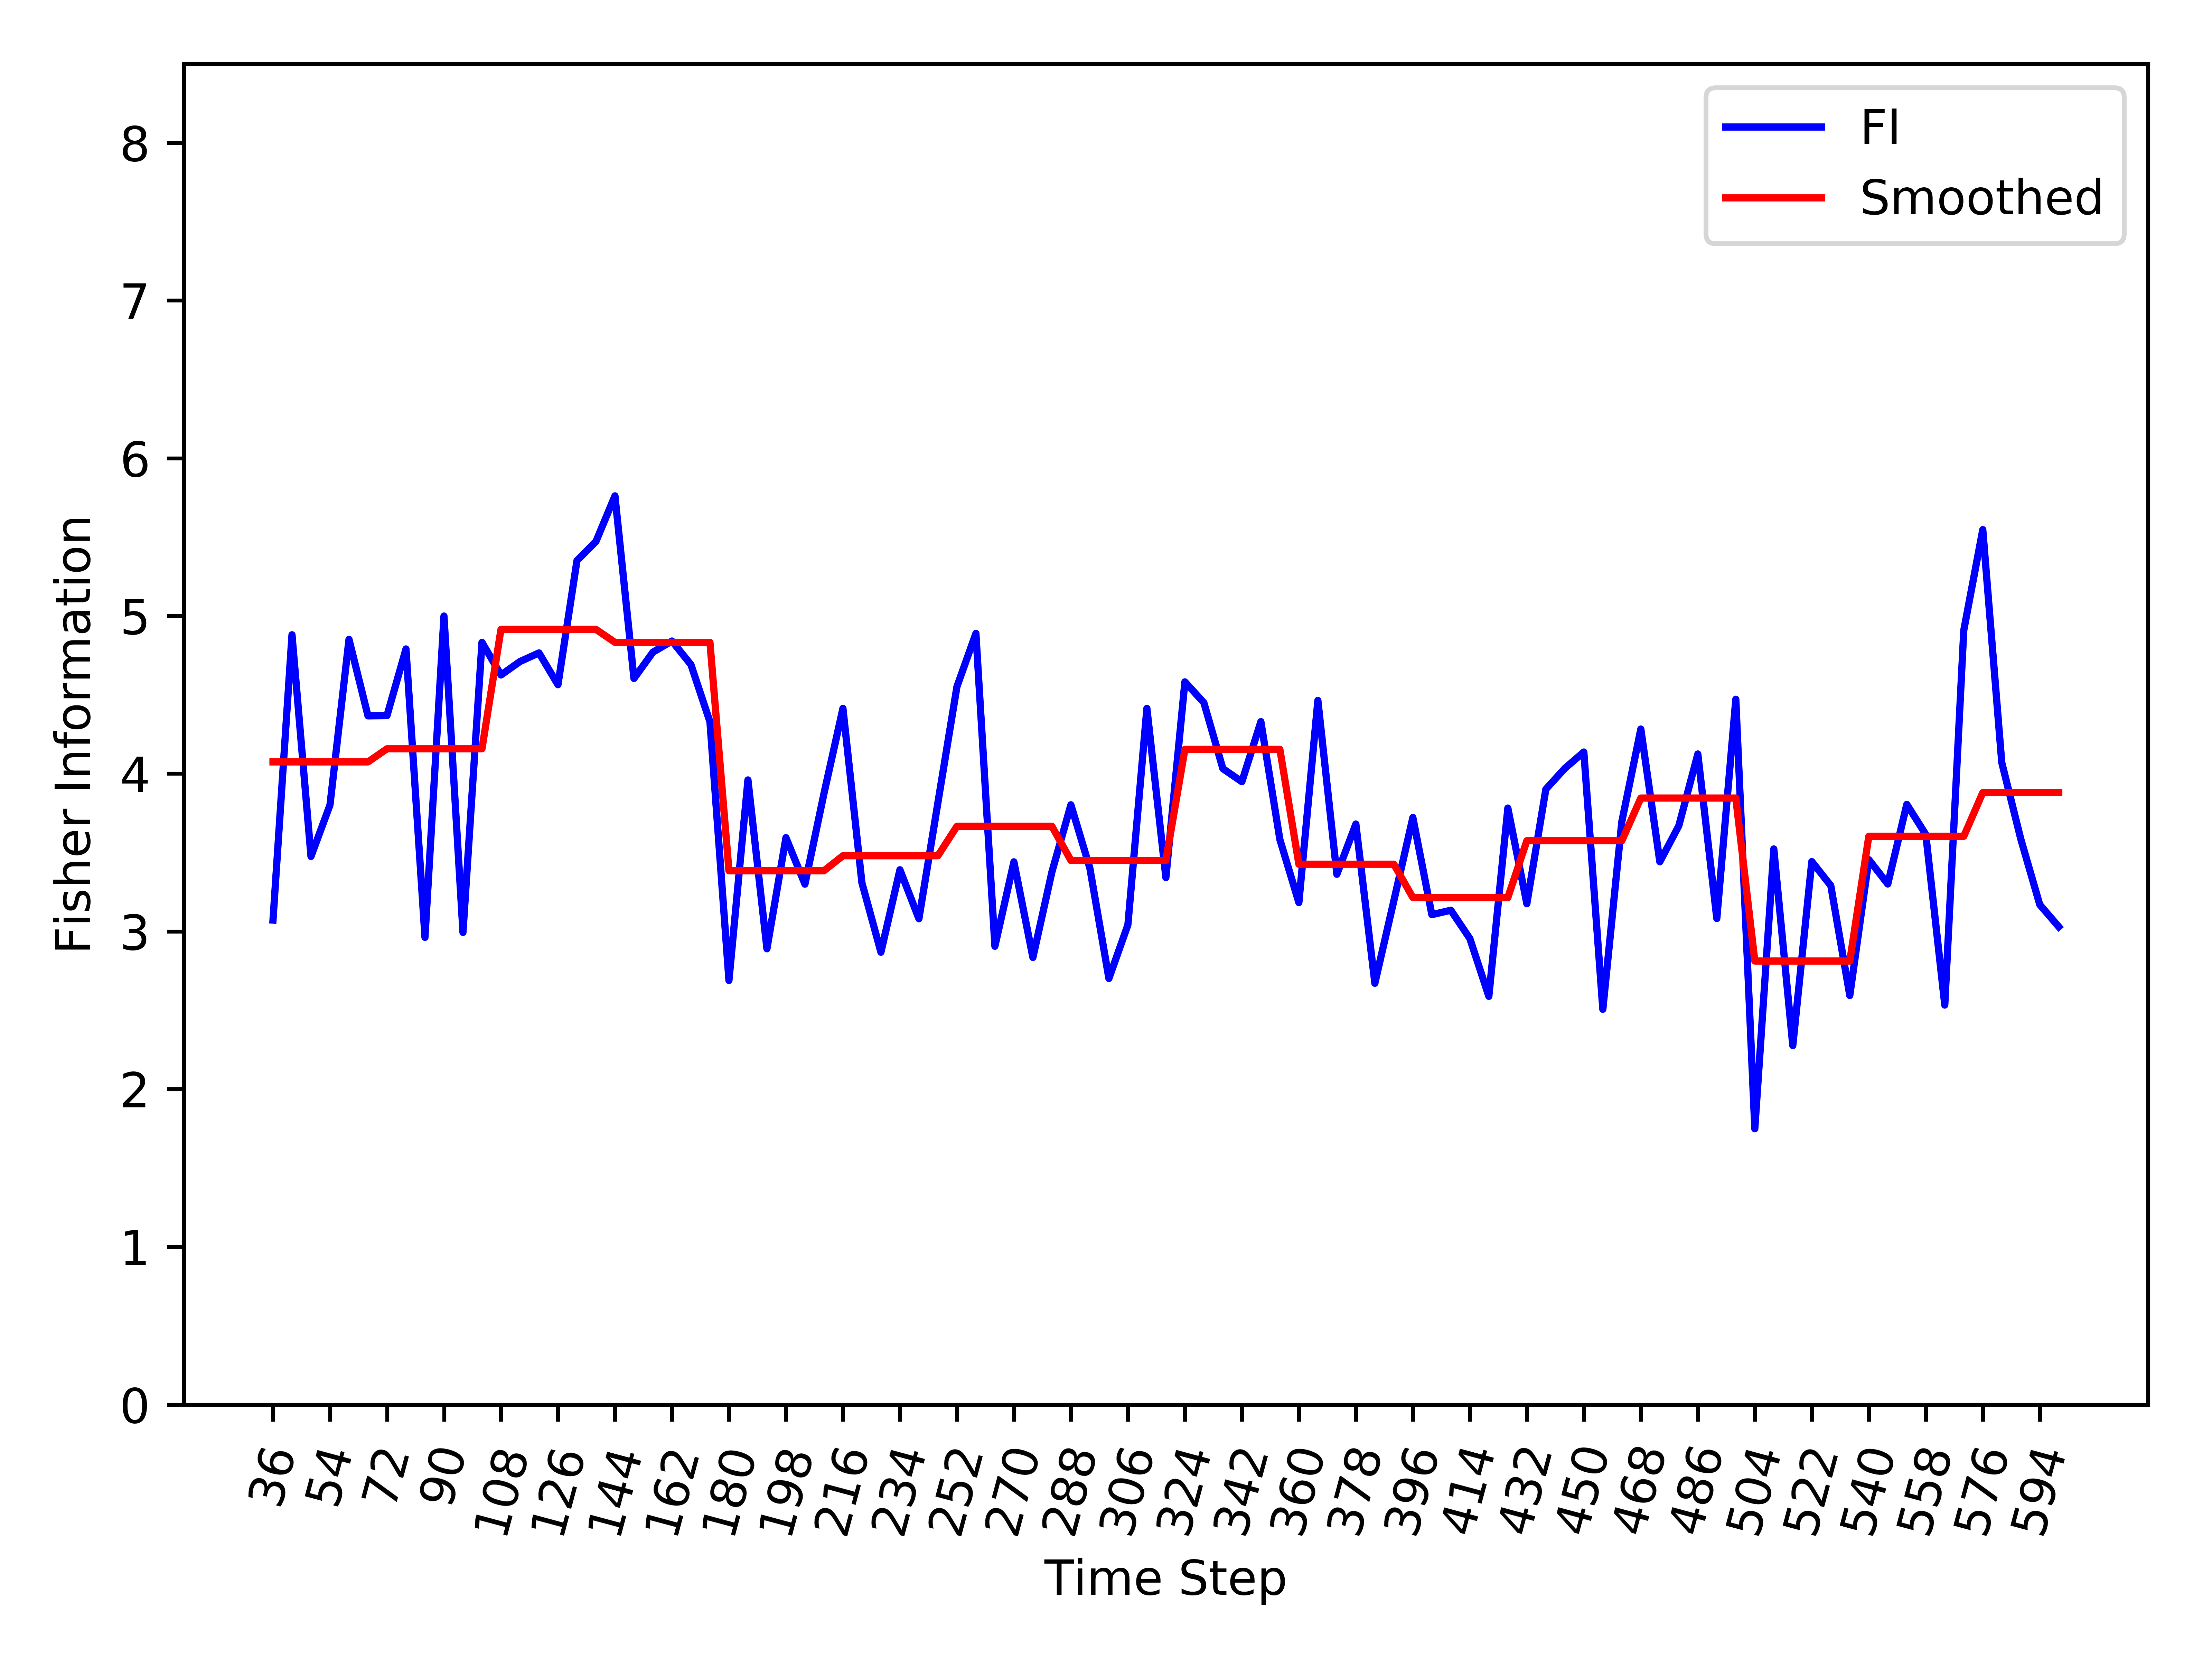

Values plotted in this chart, from the file beside it:
, Time_Step, FI, Smooth_FI
0, 36, 3.072, 4.075
1, 42, 4.881, 4.075
2, 48, 3.475, 4.075
3, 54, 3.802, 4.075
4, 60, 4.852, 4.075
5, 66, 4.367, 4.075
6, 72, 4.368, 4.158
7, 78, 4.791, 4.158
8, 84, 2.962, 4.158
9, 90, 5, 4.158
10, 96, 2.993, 4.158
11, 102, 4.833, 4.158
12, 108, 4.626, 4.915
13, 114, 4.711, 4.915
14, 120, 4.766, 4.915
15, 126, 4.564, 4.915
16, 132, 5.351, 4.915
17, 138, 5.472, 4.915
18, 144, 5.762, 4.833
19, 150, 4.603, 4.833
20, 156, 4.771, 4.833
21, 162, 4.841, 4.833
22, 168, 4.691, 4.833
23, 174, 4.328, 4.833
24, 180, 2.689, 3.384
25, 186, 3.96, 3.384
26, 192, 2.89, 3.384
27, 198, 3.594, 3.384
28, 204, 3.299, 3.384
29, 210, 3.873, 3.384
30, 216, 4.414, 3.48
31, 222, 3.308, 3.48
32, 228, 2.868, 3.48
33, 234, 3.391, 3.48
34, 240, 3.08, 3.48
35, 246, 3.817, 3.48
36, 252, 4.551, 3.666
37, 258, 4.89, 3.666
38, 264, 2.906, 3.666
39, 270, 3.441, 3.666
40, 276, 2.835, 3.666
41, 282, 3.377, 3.666
42, 288, 3.803, 3.45
43, 294, 3.4, 3.45
44, 300, 2.701, 3.45
45, 306, 3.041, 3.45
46, 312, 4.414, 3.45
47, 318, 3.341, 3.45
48, 324, 4.582, 4.154
49, 330, 4.45, 4.154
50, 336, 4.032, 4.154
51, 342, 3.949, 4.154
52, 348, 4.33, 4.154
53, 354, 3.582, 4.154
54, 360, 3.182, 3.426
55, 366, 4.465, 3.426
56, 372, 3.362, 3.426
57, 378, 3.681, 3.426
58, 384, 2.671, 3.426
59, 390, 3.195, 3.426
... 35 more rows
